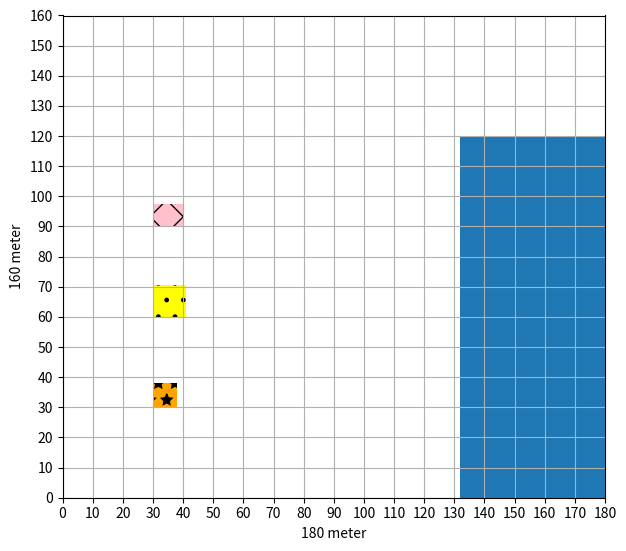

Here is the Python script that generated this plot:
import matplotlib.pyplot as plt
import matplotlib.patches as patches
import numpy as np

#-----------------------------------------------------------------------------

# Verschillende patronen
pattern1 = ['*']
pattern2 = ['x']
pattern3 = ['.']

# hoe groot het venster is dat geopend wordt
f = plt.figure(figsize=(7,7), dpi=100)

# weergeeft subplot en lengte van de assen
a = plt.subplot(111, aspect='equal')
a.plot()
a.axis([0,180,0,160])

# as labels
plt.xlabel('180 meter')
plt.ylabel('160 meter')

# intervallen van de grid lines van de x- en y-as
major_ticksy = np.arange(0, 170, 10)
major_ticksx = np.arange(0, 190, 10)
a.set_yticks(major_ticksy)
a.set_xticks(major_ticksx)

# creëert eengezinswoning
for p in [
    patches.Rectangle(
        (30, 30),
        8.0,
        8.0,
        hatch=pattern1[i],
        facecolor="orange"
    ) for i in range(len(pattern1))
]:
    a.add_patch(p)

# creëert bungalow
for g in [
    patches.Rectangle(
        (30, 90),
        10.0,
        7.5,
        hatch=pattern2[i],
        facecolor="pink"
    ) for i in range(len(pattern2))
]:
    a.add_patch(g)

# creëert maison
for q in [
    patches.Rectangle(
        (30, 60),
        11.0,
        10.5,
        hatch=pattern3[i],
        facecolor="yellow"
    ) for i in range(len(pattern3))
]:
    a.add_patch(q)

# creëert water
for t in [
    patches.Rectangle(
        (132, 0.0),
        48.0,
        120.0,
        fill="blue"
    )
]:
    a.add_patch(t)

plt.grid()
plt.show()
